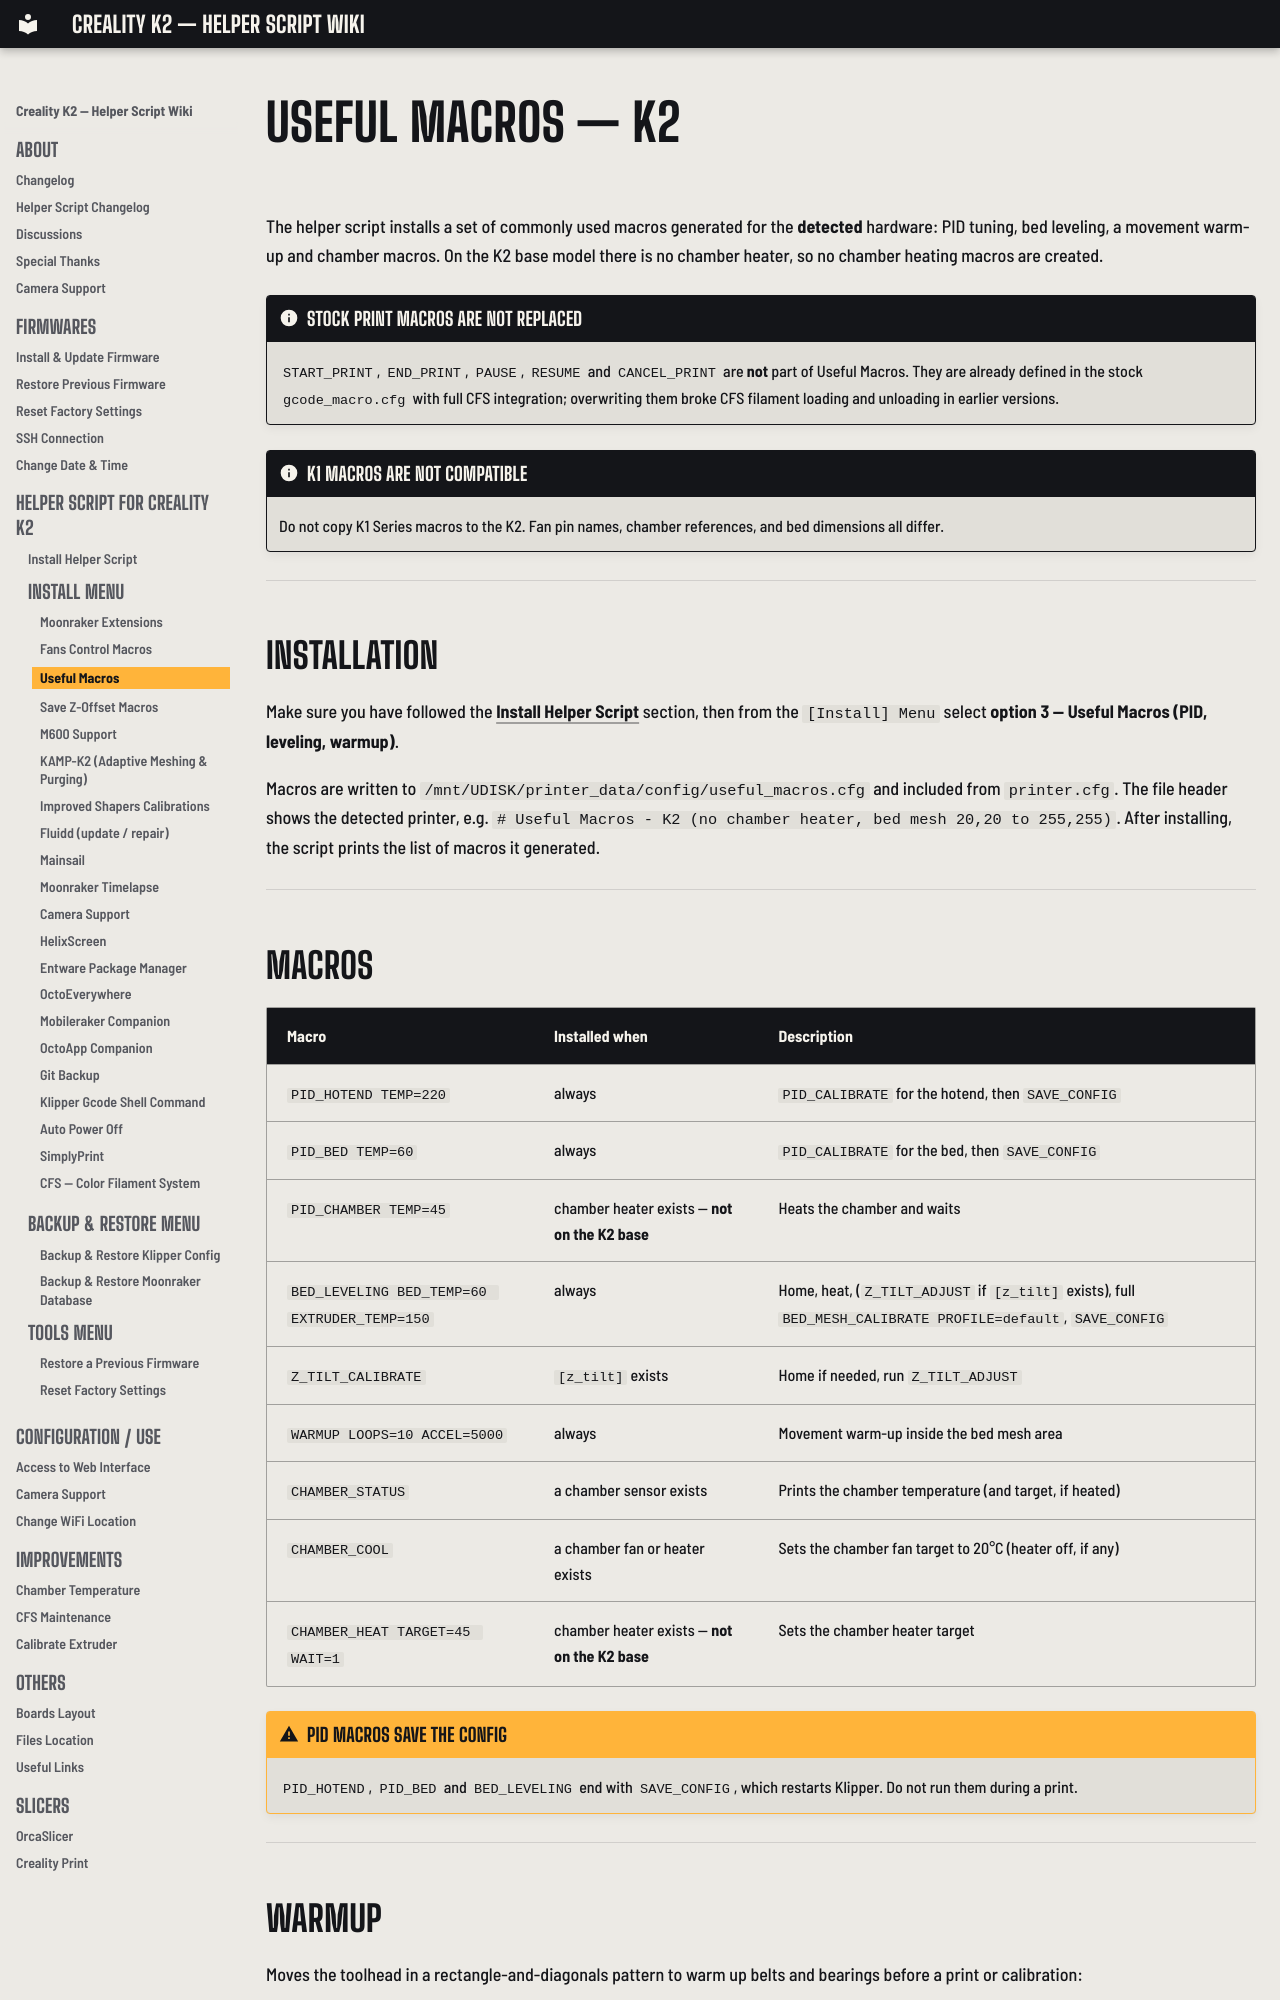

repository: bbraeu/Creality-Helper-Script-Wiki-K2 · page: helper-script/useful-macros-k2/index.html · generator: mkdocs

# Useful Macros — K2

The helper script installs a set of commonly used macros generated for the **detected** hardware: PID tuning, bed leveling, a movement warm-up and chamber macros. On the K2 base model there is no chamber heater, so no chamber heating macros are created.

!!! note "Stock print macros are not replaced"
    `START_PRINT`, `END_PRINT`, `PAUSE`, `RESUME` and `CANCEL_PRINT` are **not** part of Useful Macros. They are already defined in the stock `gcode_macro.cfg` with full CFS integration; overwriting them broke CFS filament loading and unloading in earlier versions.

!!! note "K1 macros are not compatible"
    Do not copy K1 Series macros to the K2. Fan pin names, chamber references, and bed dimensions all differ.

---

## Installation

Make sure you have followed the [Install Helper Script](helper-script-installation.md) section, then from the `[Install] Menu` select **option 3 — Useful Macros (PID, leveling, warmup)**.

Macros are written to `/mnt/UDISK/printer_data/config/useful_macros.cfg` and included from `printer.cfg`. The file header shows the detected printer, e.g. `# Useful Macros - K2 (no chamber heater, bed mesh 20,20 to 255,255)`. After installing, the script prints the list of macros it generated.

---

## Macros

| Macro | Installed when | Description |
|---|---|---|
| `PID_HOTEND TEMP=220` | always | `PID_CALIBRATE` for the hotend, then `SAVE_CONFIG` |
| `PID_BED TEMP=60` | always | `PID_CALIBRATE` for the bed, then `SAVE_CONFIG` |
| `PID_CHAMBER TEMP=45` | chamber heater exists — **not on the K2 base** | Heats the chamber and waits |
| `BED_LEVELING BED_TEMP=60 EXTRUDER_TEMP=150` | always | Home, heat, (`Z_TILT_ADJUST` if `[z_tilt]` exists), full `BED_MESH_CALIBRATE PROFILE=default`, `SAVE_CONFIG` |
| `Z_TILT_CALIBRATE` | `[z_tilt]` exists | Home if needed, run `Z_TILT_ADJUST` |
| `WARMUP LOOPS=10 ACCEL=5000` | always | Movement warm-up inside the bed mesh area |
| `CHAMBER_STATUS` | a chamber sensor exists | Prints the chamber temperature (and target, if heated) |
| `CHAMBER_COOL` | a chamber fan or heater exists | Sets the chamber fan target to 20°C (heater off, if any) |
| `CHAMBER_HEAT TARGET=45 WAIT=1` | chamber heater exists — **not on the K2 base** | Sets the chamber heater target |

!!! warning "PID macros save the config"
    `PID_HOTEND`, `PID_BED` and `BED_LEVELING` end with `SAVE_CONFIG`, which restarts Klipper. Do not run them during a print.

---
